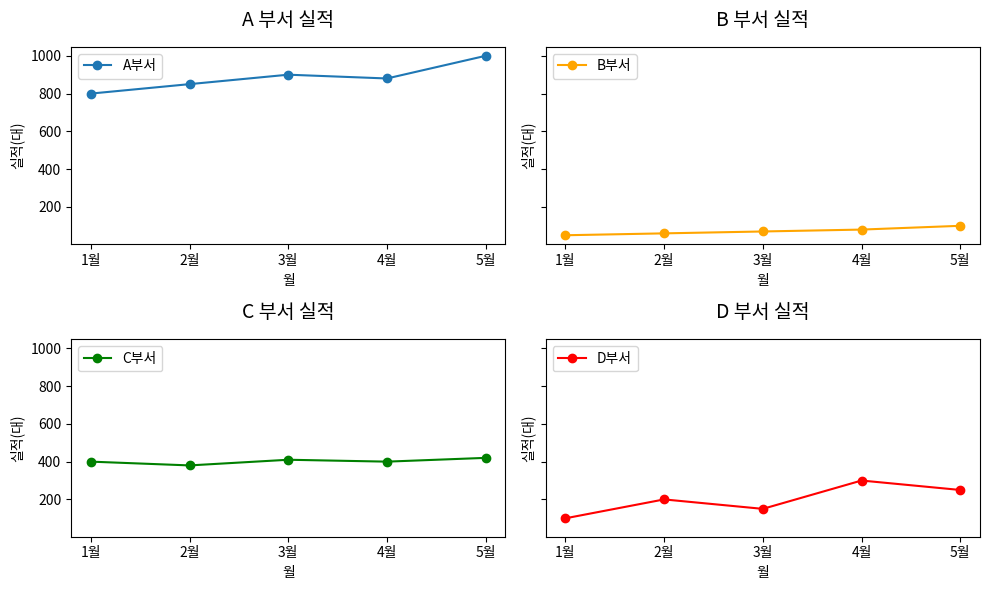

Recreate this plot in Python.
# [해결된 코드] 스케일을 공유하고 레이아웃을 최적화한 2x2 차트

import matplotlib.pyplot as plt

# 이 파일만 실행해도 동작하도록 문제와 같은 데이터를 함께 선언합니다.
months = ['1월', '2월', '3월', '4월', '5월']
dept_a = [800, 850, 900, 880, 1000]
dept_b = [50, 60, 70, 80, 100]
dept_c = [400, 380, 410, 400, 420]
dept_d = [100, 200, 150, 300, 250]

# 1. figsize를 (10, 6)으로 넉넉하게 키웁니다.
# 2. sharey=True 옵션으로 4개 축 영역(Axes)의 Y축 스케일을 하나로 통일합니다.
fig, ax = plt.subplots(nrows=2, ncols=2, figsize=(10, 6), sharey=True)

dept_data = [dept_a, dept_b, dept_c, dept_d]
dept_names = ['A부서', 'B부서', 'C부서', 'D부서']
colors = ['tab:blue', 'orange', 'green', 'red']

# 데이터 그리기: zip과 ax.flatten()을 사용하여 우아하게 리팩터링합니다.
for ax_i, data, name, color in zip(ax.flatten(), dept_data, dept_names, colors):
    ax_i.plot(months, data, marker='o', color=color, label=name)
    ax_i.set_title(f'{name[0]} 부서 실적', fontsize=14, pad=15)
    
    # 시각화 기본 규칙 준수를 위해 축 라벨을 추가합니다.
    ax_i.set_xlabel('월', fontsize=10)
    ax_i.set_ylabel('실적(대)', fontsize=10)
    
    # 도화지가 넓어졌으므로 범례가 선을 덜 가리게 됩니다.
    ax_i.legend(loc='upper left')

# 3. 마법의 한 줄로 겹치는 글씨와 여백 문제를 한 번에 해결합니다!
fig.tight_layout()
plt.show()
